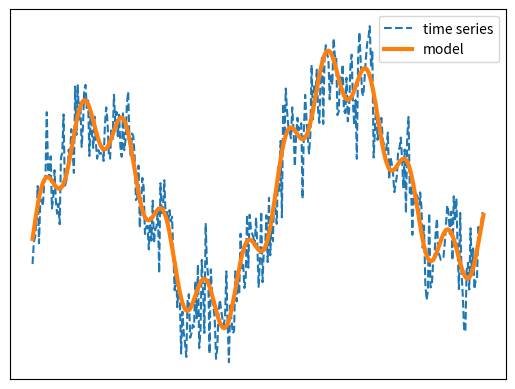

Write Python code to recreate this figure.
from math import sin
import matplotlib.pyplot as plt
import random

if __name__ == '__main__':
    random.seed(10)
    length = 350
    A = 50
    B = .05
    C = 5
    S = 5
    S2 = 20
    trend = [A + B * i for i in range(length)]
    seasons = [S * sin(i / 5) for i in range(length)]
    seasons2 = [S2 * sin(i / 30) for i in range(length)]
    noise = [C * random.gauss(0, 1) for _ in range(length)]
    model = [trend[i] + seasons[i] + seasons2[i] for i in range(length)]
    ts = [model[i] + noise[i] for i in range(length)]
    plt.xticks([])
    plt.yticks([])
    plt.plot(ts, '--', label = 'time series')
    plt.plot(model, linewidth = 3.0, label = 'model')
    plt.legend()
    plt.show()
